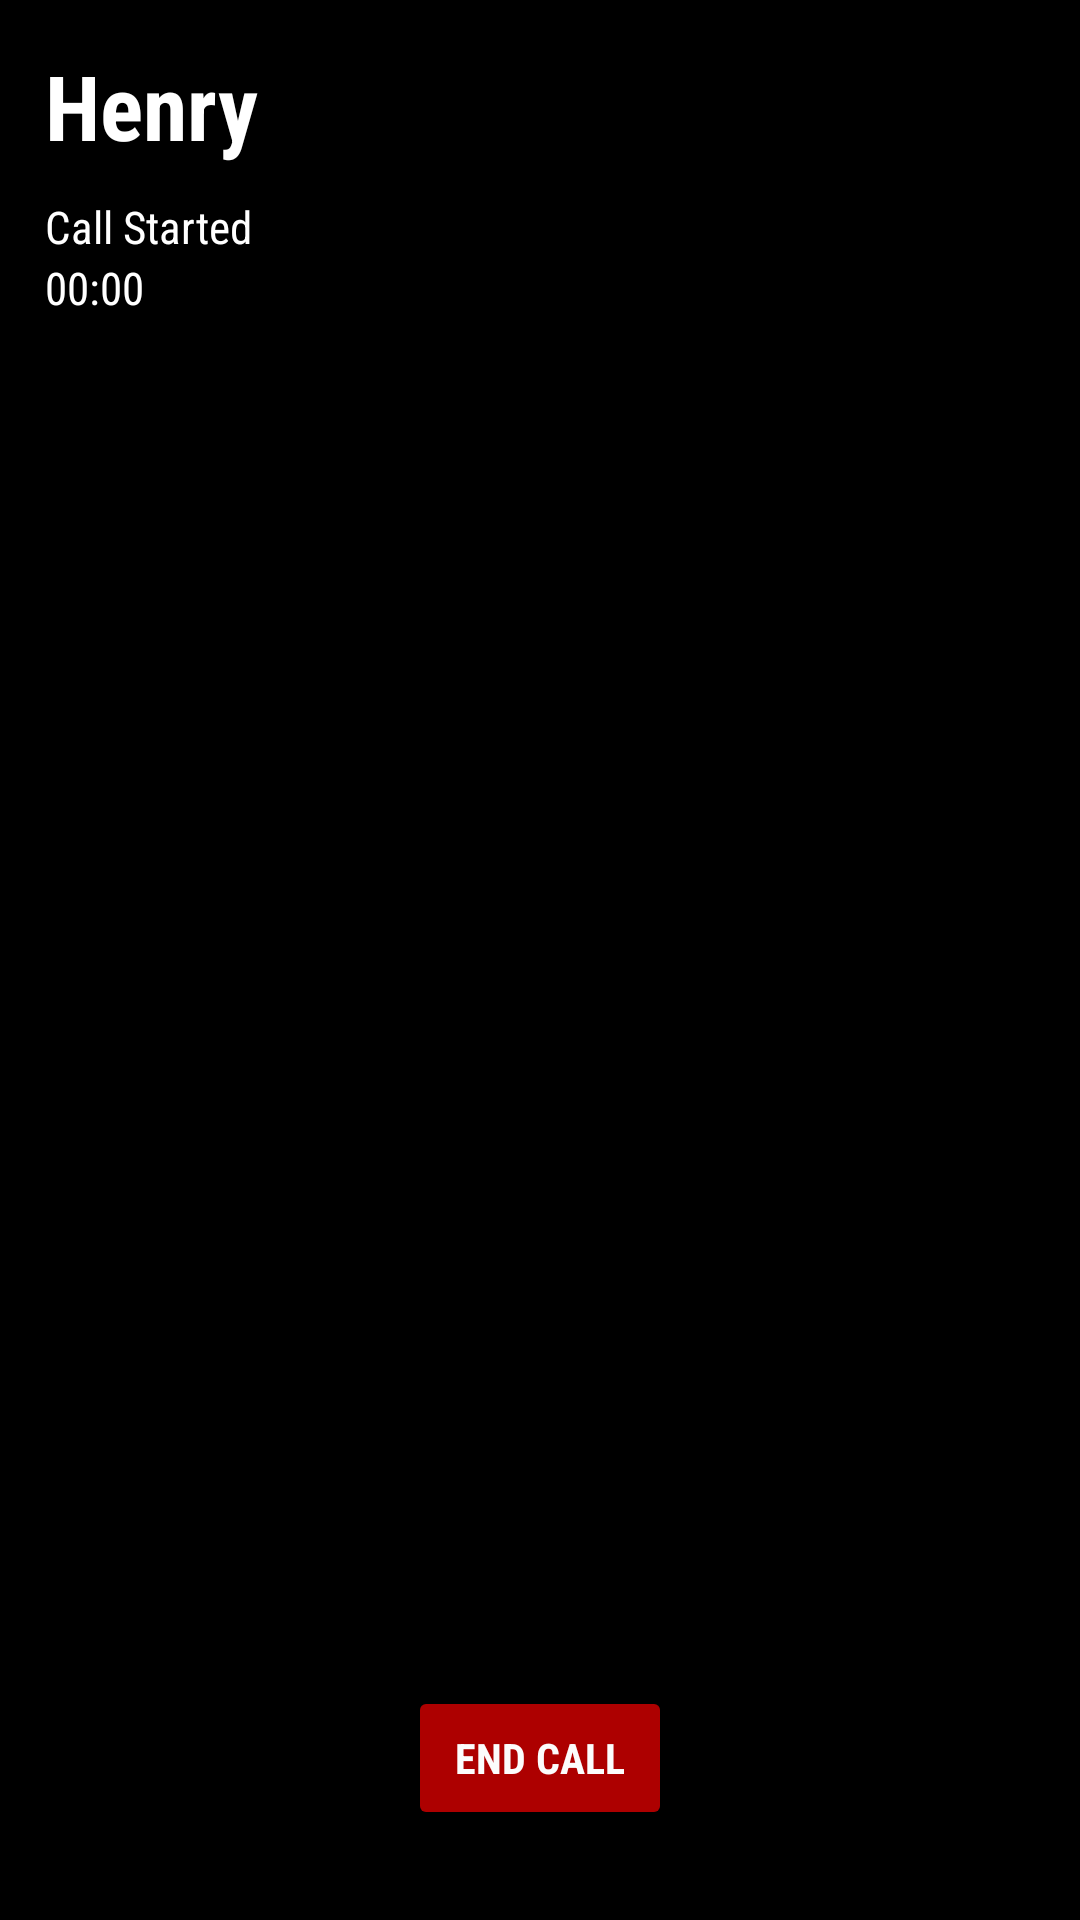

The Android layout XML behind this screen, and the referenced resources:
<!-- AndroidManifest.xml: activity theme FullScreenTheme -->
<!-- res/layout/activity_session_video_call_screen.xml -->
<?xml version="1.0" encoding="utf-8"?>
<RelativeLayout xmlns:android="http://schemas.android.com/apk/res/android"
    android:layout_width="match_parent"
    android:layout_height="match_parent">

    <RelativeLayout
        android:layout_width="match_parent"
        android:layout_height="match_parent"
        android:id="@+id/remoteVideo"
        android:background="@color/black">
    </RelativeLayout>

    <LinearLayout
        android:layout_width="wrap_content"
        android:layout_height="wrap_content"
        android:orientation="vertical"
        android:layout_margin="15dp">

        <TextView
            android:id="@+id/remoteUser"
            android:layout_width="wrap_content"
            android:layout_height="wrap_content"
            android:layout_marginBottom="10dp"
            android:text="Henry"
            android:textSize="30dp"
            android:textColor="@color/white"
            android:fontFamily="sans-serif-condensed"
            android:textStyle="bold"/>

        <TextView
            android:id="@+id/callState"
            android:layout_width="wrap_content"
            android:layout_height="wrap_content"
            android:text="Call Started"
            android:textSize="15dp"
            android:textColor="@color/white"
            android:fontFamily="sans-serif-condensed"/>

        <TextView
            android:id="@+id/callDuration"
            android:layout_width="wrap_content"
            android:layout_height="wrap_content"
            android:text="00:00"
            android:textSize="15dp"
            android:textColor="@color/white"
            android:fontFamily="sans-serif-condensed"/>
    </LinearLayout>

    <RelativeLayout
        android:id="@+id/localVideo"
        android:layout_width="150dp"
        android:layout_height="200dp"
        android:layout_alignParentRight="true"
        android:layout_alignParentTop="true"
        android:layout_margin="15dp"/>

    <Button
        android:id="@+id/hangupButton"
        android:layout_width="wrap_content"
        android:layout_height="wrap_content"
        android:layout_alignParentBottom="true"
        android:layout_centerHorizontal="true"
        android:layout_marginBottom="30dp"
        android:text="End Call"
        android:backgroundTint="@color/red"
        android:textColor="@color/powder"
        android:fontFamily="sans-serif-condensed"
        android:textStyle="bold"
        />
</RelativeLayout>
<!-- resources referenced by this layout -->
<resources>
  <color name="black">#000000</color>
  <color name="powder">#FCFCFC</color>
  <color name="red">#AD0000</color>
  <color name="white">#ffffff</color>
  <style name="FullScreenTheme" parent="Theme.AppCompat.Light.NoActionBar">
          <item name="android:windowFullscreen">true</item>
          <item name="android:windowNoTitle">true</item>
          <item name="android:windowActionBar">false</item>
          <item name="android:windowContentOverlay">@null</item>
          <item name="android:windowIsTranslucent">true</item>
      </style>
</resources>
